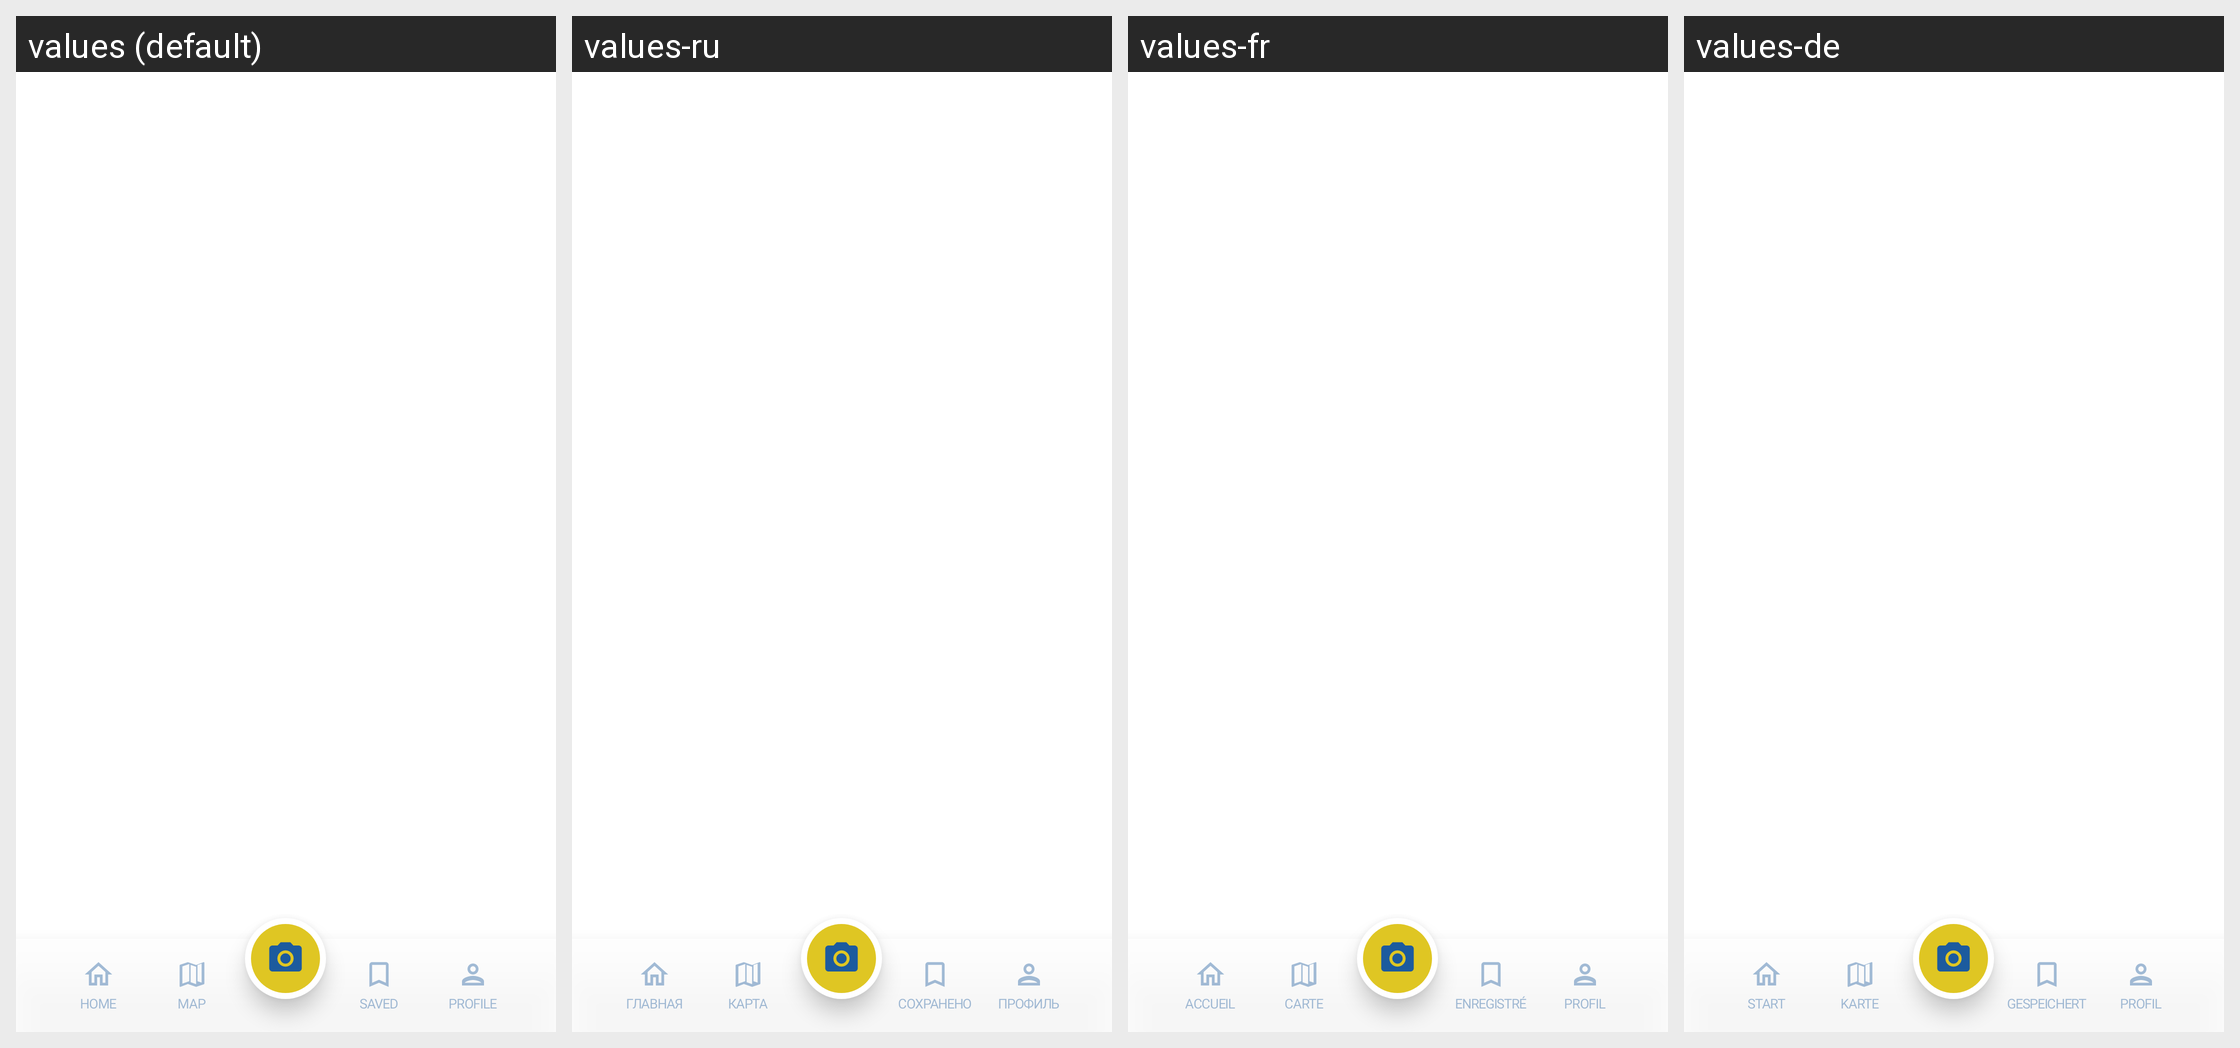

Translations of the strings shown on this Android screen, per locale in the grid:
Android screen res/layout/activity_main.xml rendered under 4 locales, left to right: values (default), values-ru, values-fr, values-de. Device: Nexus 5 (rendered at 1080×1920; each locale shown at half size, 540×960, under a caption strip naming it); theme Theme.SightAI.
Other locales in the repository, not shown: values-es, values-pt.
Strings drawn on this screen, with the default value and each locale's value (text and hints the layout hard-codes, and strings that could not be matched under every locale, appear in the picture but are not listed):

nav_home
  values: Home
  values-ru: Главная
  values-fr: Accueil
  values-de: Start

nav_map
  values: Map
  values-ru: Карта
  values-fr: Carte
  values-de: Karte

nav_saved
  values: Saved
  values-ru: Сохранено
  values-fr: Enregistré
  values-de: Gespeichert

nav_profile
  values: Profile
  values-ru: Профиль
  values-fr: Profil
  values-de: Profil
